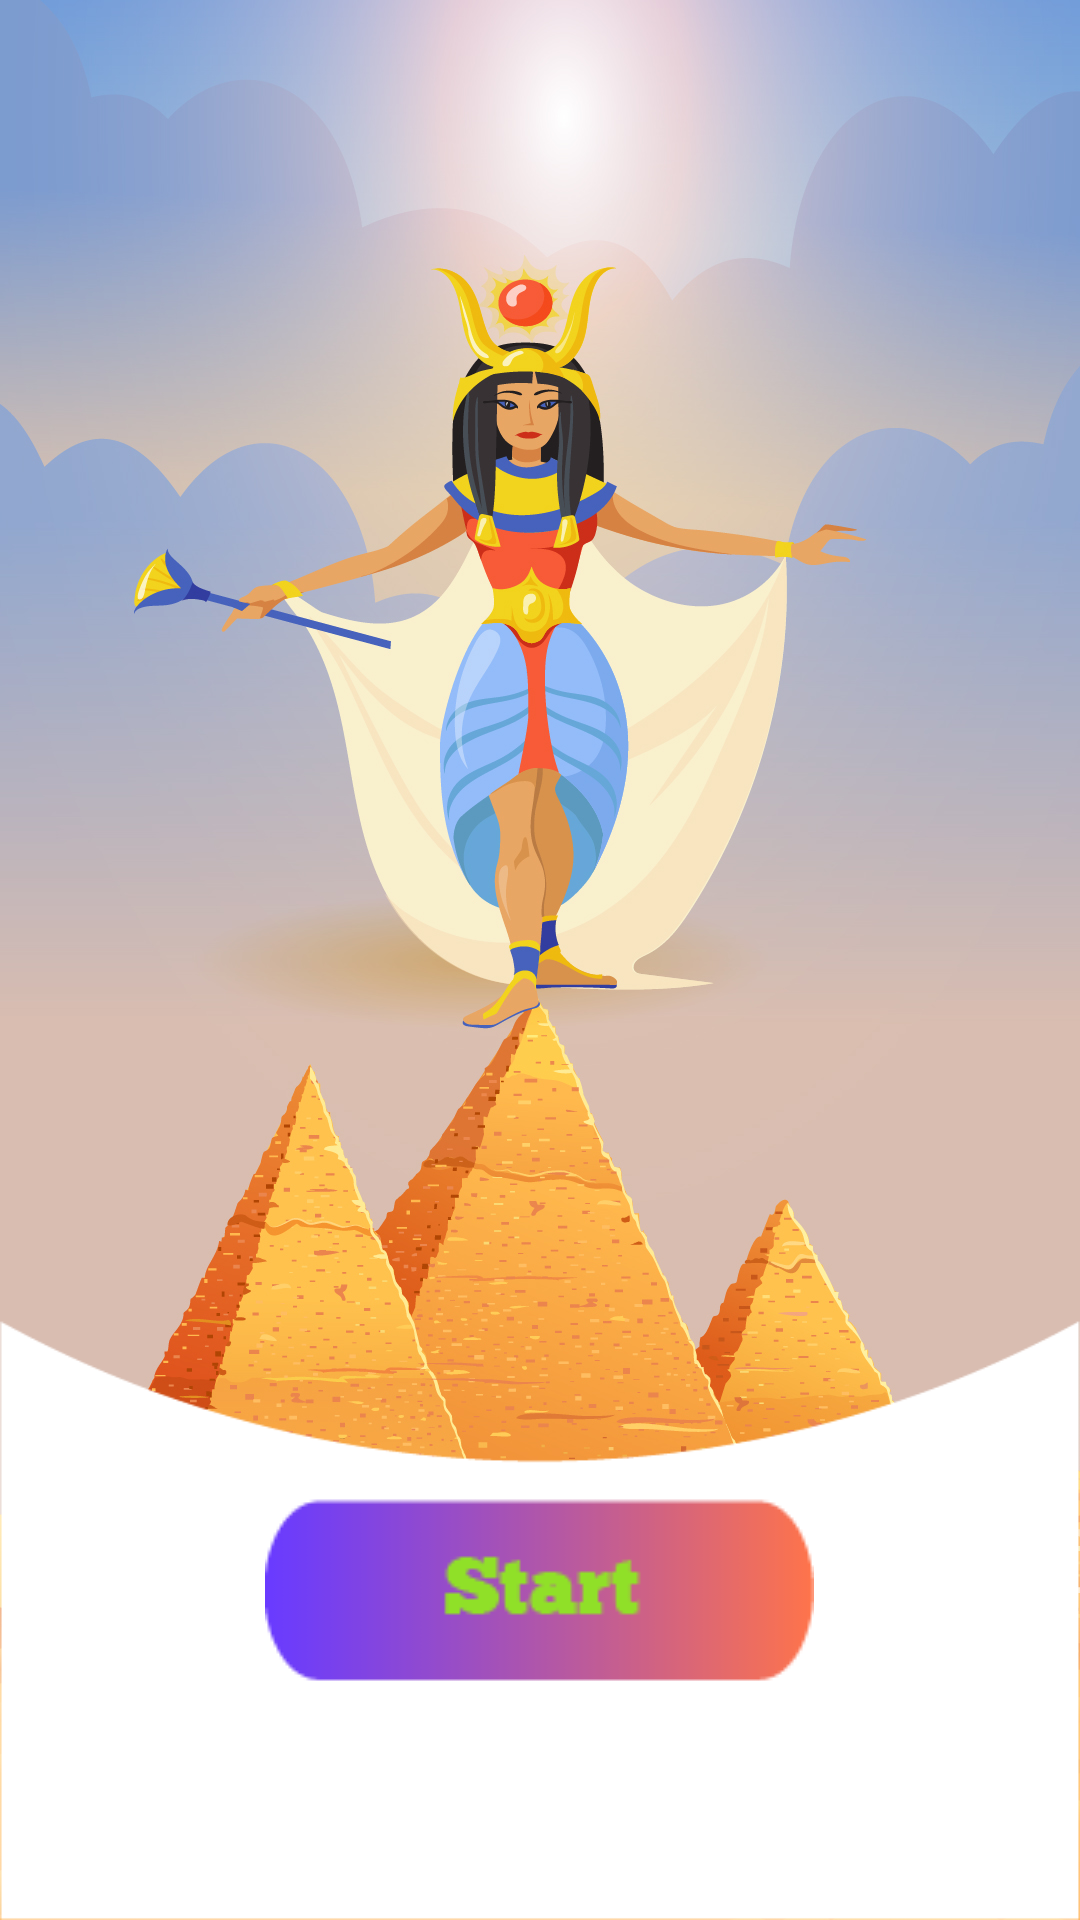

This screen was rendered from an Android layout file. Write that file and the resources it references.
<!-- AndroidManifest.xml: application theme Theme.EgyptianHelper -->
<!-- res/layout/activity_main.xml -->
<?xml version="1.0" encoding="utf-8"?>
<RelativeLayout xmlns:android="http://schemas.android.com/apk/res/android"
    xmlns:app="http://schemas.android.com/apk/res-auto"
    xmlns:tools="http://schemas.android.com/tools"
    android:layout_width="match_parent"
    android:layout_height="match_parent"
    tools:context=".MainActivity">

    <RelativeLayout
        android:id="@+id/screen"
        android:layout_width="match_parent"
        android:layout_height="match_parent"
        android:background="@drawable/perva_bg"
        android:paddingTop="40dp">

        <LinearLayout
            android:layout_width="match_parent"
            android:layout_height="200dp"
            android:layout_alignParentBottom="true"
            android:layout_marginBottom="0dp"
            android:background="@drawable/izgib"
            android:orientation="vertical">

            <ImageButton
                android:id="@+id/button1"
                android:layout_width="wrap_content"
                android:layout_height="wrap_content"
                android:layout_gravity="center"
                android:layout_marginBottom="20dp"
                android:layout_weight="1"
                android:background="#00FFFFFF"
                android:onClick="go"
                android:src="@drawable/button_start"
                android:text="Get started"
                android:textSize="23sp"
                app:cornerRadius="20dp" />

        </LinearLayout>

    </RelativeLayout>
</RelativeLayout>
<!-- resources referenced by this layout -->
<resources>
  <!-- drawable button_start: png bitmap (drawable, 2403 bytes) -->
  <!-- drawable izgib: png bitmap (drawable, 3890 bytes) -->
  <!-- drawable perva_bg: jpg bitmap (drawable, 647516 bytes) -->
  <style name="Theme.EgyptianHelper" parent="Theme.MaterialComponents.DayNight.NoActionBar">
          
          <item name="colorPrimary">@color/sand</item>
          <item name="colorPrimaryVariant">@color/purple_700</item>
          <item name="colorOnPrimary">@color/white</item>
          
          <item name="colorSecondary">@color/teal_200</item>
          <item name="colorSecondaryVariant">@color/teal_700</item>
          <item name="colorOnSecondary">@color/black</item>
          
          <item name="android:statusBarColor" tools:targetApi="l">?attr/colorPrimaryVariant</item>
          
      </style>
  <color name="sand">#D5FFEA34</color>
  <color name="purple_700">#FF3700B3</color>
  <color name="white">#FFFFFFFF</color>
  <color name="teal_200">#FF03DAC5</color>
  <color name="teal_700">#FF018786</color>
  <color name="black">#FF000000</color>
</resources>
